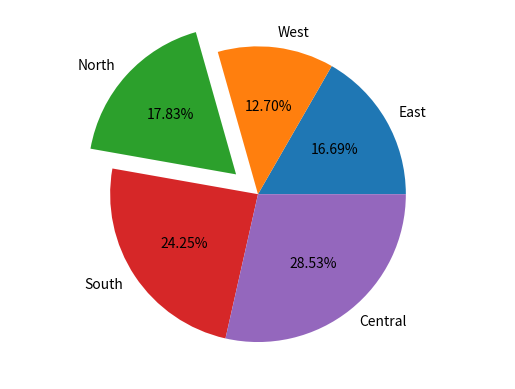

Reproduce this figure in Python.
import matplotlib.pyplot as plt
c=[23.4,17.8,25,34,40]
z=['East','West','North','South','Central']
plt.axis("equal")
plt.pie(c,labels=z,explode=[0,0,0.2,0,0],autopct="%1.2f%%")
plt.show()
